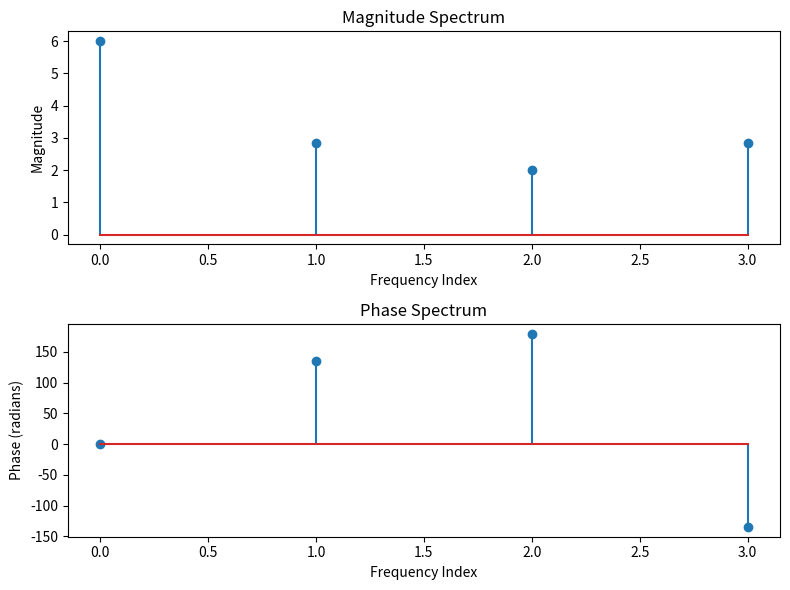

Write Python code to recreate this figure.
# file_paths = list(filedialog.askopenfilenames(title="Select Signal Data Files"))
#
# print(file_paths)
#
# file_paths.pop(0)
#
# for file_path in file_paths:
#     print(file_path)
#     with open(file_path, 'r') as file:
#         for line in file:
#             print(line)
#     print("= " * 30)
import cmath
import math
#
c = -2 + 2j
print(c)
print(type(c))
print(cmath.phase(c))
print(math.degrees(cmath.phase(c)))


"""
import cmath
import math

# c = (real) + (img)j           -> complex (real, imaginary)
# c.conjugate()                 -> (3 + 3j) : (3 - 3j)
# abs(c)                        -> Amplitude
# cmath.phase()                 -> Phase Shift in Radian
# math.degrees(cmath.phase())   -> Phase Shift in Degree
"""

import numpy as np
import matplotlib.pyplot as plt

# Step 1: Discretize the Signal (Example signal)
signal = [0, 1, 2, 3]

# Step 2: Compute the Discrete Fourier Transform (DFT)
dft_result = np.fft.fft(signal)

print(dft_result)
# Step 3: Compute Magnitude and Phase (Optional)
magnitude = np.abs(dft_result)
phase = np.angle(dft_result)
print(magnitude)
phase_d = [math.degrees(cmath.phase(c)) for c in dft_result]
print(phase)
print(phase_d)

# Step 4: Plot the Frequency Spectrum
plt.figure(figsize=(8, 6))
plt.subplot(2, 1, 1)
plt.stem(magnitude)
plt.title('Magnitude Spectrum')
plt.xlabel('Frequency Index')
plt.ylabel('Magnitude')

plt.subplot(2, 1, 2)
plt.stem(phase_d)
plt.title('Phase Spectrum')
plt.xlabel('Frequency Index')
plt.ylabel('Phase (radians)')

plt.tight_layout()
plt.show()

""""""
